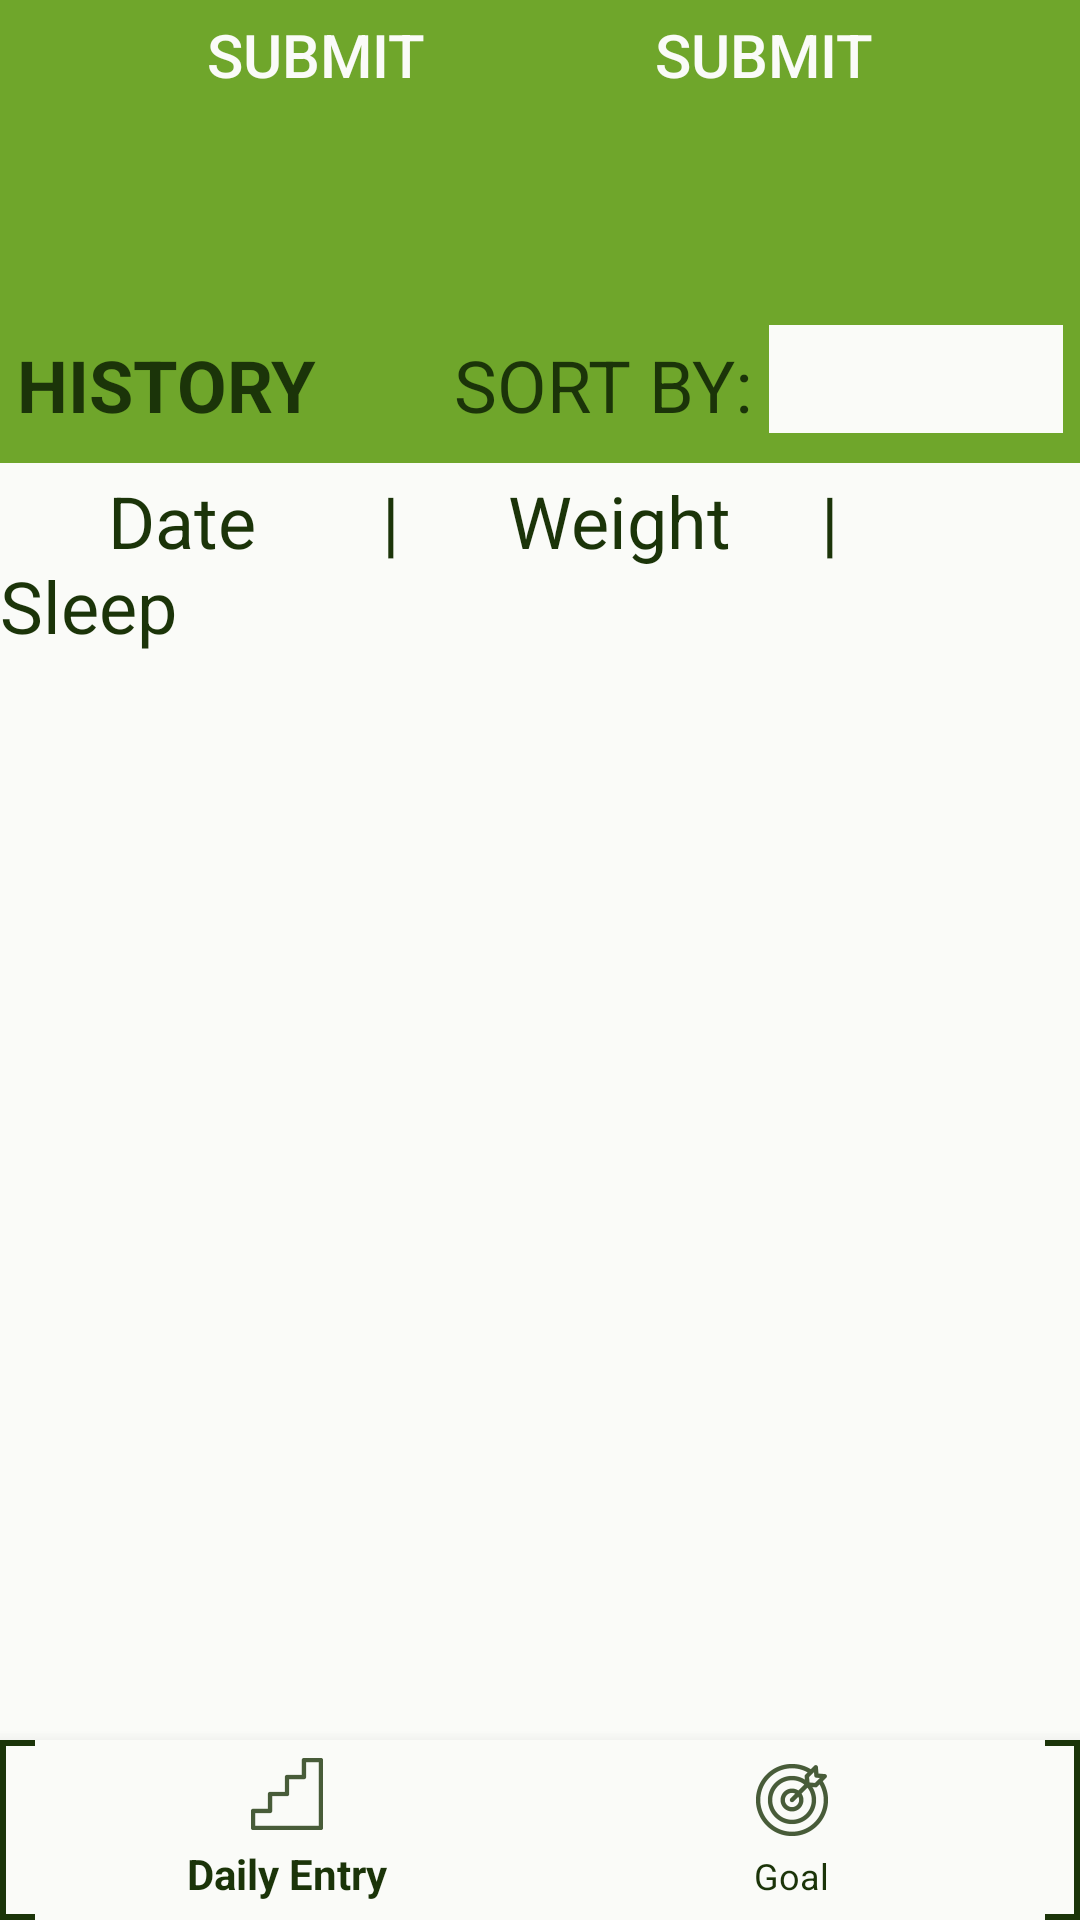

Write the Android layout XML for this screen, with the resource values it uses.
<!-- AndroidManifest.xml: application theme Theme.Design.NoActionBar -->
<!-- res/layout/activity_main.xml -->
<?xml version="1.0" encoding="utf-8"?>
<androidx.constraintlayout.widget.ConstraintLayout xmlns:android="http://schemas.android.com/apk/res/android"
    xmlns:app="http://schemas.android.com/apk/res-auto"
    xmlns:tools="http://schemas.android.com/tools"
    android:layout_width="match_parent"
    android:layout_height="match_parent"
    android:background="@color/colorAccent"
    tools:context=".MainActivity">

    <EditText
        android:id="@+id/enterWeight"
        android:layout_width="100dp"
        android:layout_height="49dp"
        android:layout_marginBottom="10dp"
        android:background="@color/colorPrimary"
        android:ems="10"
        android:inputType="numberDecimal"
        android:textColor="#000000"
        android:textSize="20sp"
        app:layout_constraintBottom_toTopOf="@+id/submitWeight"
        app:layout_constraintEnd_toStartOf="@+id/enterSleep"
        app:layout_constraintStart_toStartOf="parent" />

    <TextView
        android:id="@+id/DailyWeightText"
        android:layout_width="wrap_content"
        android:layout_height="wrap_content"
        android:layout_marginBottom="10dp"
        android:text="Daily Weight:"
        android:textColor="@color/colorPrimaryDark"
        android:textSize="20sp"
        app:layout_constraintBottom_toTopOf="@+id/enterWeight"
        app:layout_constraintEnd_toStartOf="@+id/DailySleepText"
        app:layout_constraintStart_toStartOf="parent" />

    <Button
        android:id="@+id/submitWeight"
        android:layout_width="wrap_content"
        android:layout_height="wrap_content"
        android:layout_marginBottom="70dp"
        android:background="@drawable/btn_rounded"
        android:onClick="submitWeight"
        android:text="Submit"
        android:textColor="@color/colorPrimary"
        android:textSize="20sp"
        app:layout_constraintBottom_toTopOf="@+id/history"
        app:layout_constraintEnd_toStartOf="@+id/submitSleep"
        app:layout_constraintStart_toStartOf="parent" />

    <com.google.android.material.bottomnavigation.BottomNavigationView
        android:id="@+id/bottomNavigationView"
        android:layout_width="0dp"
        android:layout_height="60dp"
        android:background="@drawable/menu_border"
        app:itemBackground="@color/colorPrimary"
        app:itemIconTint="@color/colorPrimaryDark"
        app:itemTextColor="@color/colorPrimaryDark"
        app:layout_constraintBottom_toBottomOf="parent"
        app:layout_constraintEnd_toEndOf="parent"
        app:layout_constraintStart_toStartOf="parent"
        app:menu="@menu/bottom_nav_menu" />


    <EditText
        android:id="@+id/enterSleep"
        android:layout_width="100dp"
        android:layout_height="49dp"
        android:layout_marginBottom="10dp"
        android:background="@color/colorPrimary"
        android:ems="10"
        android:inputType="numberDecimal"
        android:textColor="#000000"
        app:layout_constraintBottom_toTopOf="@+id/submitSleep"
        app:layout_constraintEnd_toEndOf="parent"
        app:layout_constraintStart_toEndOf="@+id/enterWeight" />

    <TextView
        android:id="@+id/DailySleepText"
        android:layout_width="wrap_content"
        android:layout_height="wrap_content"
        android:layout_marginBottom="10dp"
        android:text="Daily Sleep:"
        android:textColor="@color/colorPrimaryDark"
        android:textSize="20sp"
        app:layout_constraintBottom_toTopOf="@+id/enterSleep"
        app:layout_constraintEnd_toEndOf="parent"
        app:layout_constraintStart_toEndOf="@+id/DailyWeightText" />

    <Button
        android:id="@+id/submitSleep"
        android:layout_width="wrap_content"
        android:layout_height="wrap_content"
        android:layout_marginBottom="70dp"
        android:background="@drawable/btn_rounded"
        android:text="SUBMIT"
        android:onClick="submitSleep"
        android:textColor="@color/colorPrimary"
        android:textSize="20sp"
        app:layout_constraintBottom_toTopOf="@+id/history"
        app:layout_constraintEnd_toEndOf="parent"
        app:layout_constraintStart_toEndOf="@+id/submitWeight" />

    <Spinner
        android:id="@+id/sort_by_spinner"
        android:layout_width="98dp"
        android:layout_height="36dp"
        android:layout_marginBottom="10dp"
        android:background="@color/colorPrimary"
        app:layout_constraintBottom_toTopOf="@+id/textView4"
        app:layout_constraintEnd_toEndOf="parent"
        app:layout_constraintStart_toEndOf="@+id/sortBy" />

    <ScrollView
        android:id="@+id/scrollView2"
        android:layout_width="416dp"
        android:layout_height="359dp"
        android:background="@color/colorPrimary"
        app:layout_constraintBottom_toTopOf="@+id/bottomNavigationView"
        app:layout_constraintEnd_toEndOf="parent"
        app:layout_constraintHorizontal_bias="1.0"
        app:layout_constraintStart_toStartOf="parent">


        <LinearLayout
            android:id="@+id/scrollLinearLayout"
            android:layout_width="match_parent"
            android:layout_height="wrap_content"
            android:background="@color/colorPrimary"
            android:orientation="vertical">

        </LinearLayout>
    </ScrollView>

    <TextView
        android:id="@+id/textView4"
        android:layout_width="match_parent"
        android:layout_height="wrap_content"
        android:background="@color/colorPrimary"
        android:paddingTop="3dp"
        android:paddingBottom="3dp"
        android:text="      Date       |      Weight     |       Sleep"
        android:textColor="@color/colorPrimaryDark"
        android:textSize="24sp"
        app:layout_constraintBottom_toTopOf="@+id/scrollView2"
        app:layout_constraintEnd_toEndOf="parent"
        app:layout_constraintStart_toStartOf="parent" />

    <TextView
        android:id="@+id/history"
        android:layout_width="wrap_content"
        android:layout_height="wrap_content"
        android:layout_marginBottom="10dp"
        android:text="HISTORY"
        android:textColor="@color/colorPrimaryDark"
        android:textSize="24sp"
        android:textStyle="bold"
        app:layout_constraintBottom_toTopOf="@+id/textView4"
        app:layout_constraintEnd_toStartOf="@+id/sortBy"
        app:layout_constraintStart_toStartOf="parent" />

    <TextView
        android:id="@+id/sortBy"
        android:layout_width="wrap_content"
        android:layout_height="wrap_content"
        android:layout_marginStart="40dp"
        android:layout_marginLeft="40dp"
        android:layout_marginBottom="10dp"
        android:text="SORT BY:"
        android:textColor="@color/colorPrimaryDark"
        android:textSize="24sp"
        app:layout_constraintBottom_toTopOf="@+id/textView4"
        app:layout_constraintEnd_toStartOf="@+id/sort_by_spinner"
        app:layout_constraintStart_toEndOf="@+id/history" />


</androidx.constraintlayout.widget.ConstraintLayout>
<!-- resources referenced by this layout -->
<resources>
  <color name="colorAccent">#6FA62B</color>
  <color name="colorPrimary">#FAFBF8</color>
  <color name="colorPrimaryDark">#1B3409</color>
  <!-- drawable menu_border (drawable) -->
  <?xml version="1.0" encoding="utf-8"?>
  <shape
      xmlns:android="http://schemas.android.com/apk/res/android"
      android:shape="rectangle">
      <solid
          android:color="@color/colorPrimary"/>
  
      <corners
          android:bottomRightRadius="0dp"
          android:bottomLeftRadius="0dp"
          android:topLeftRadius="0dp"
          android:topRightRadius="0dp"/>
      <stroke
          android:color="@color/colorPrimaryDark"
          android:width="2dp"/>
  </shape>
</resources>
